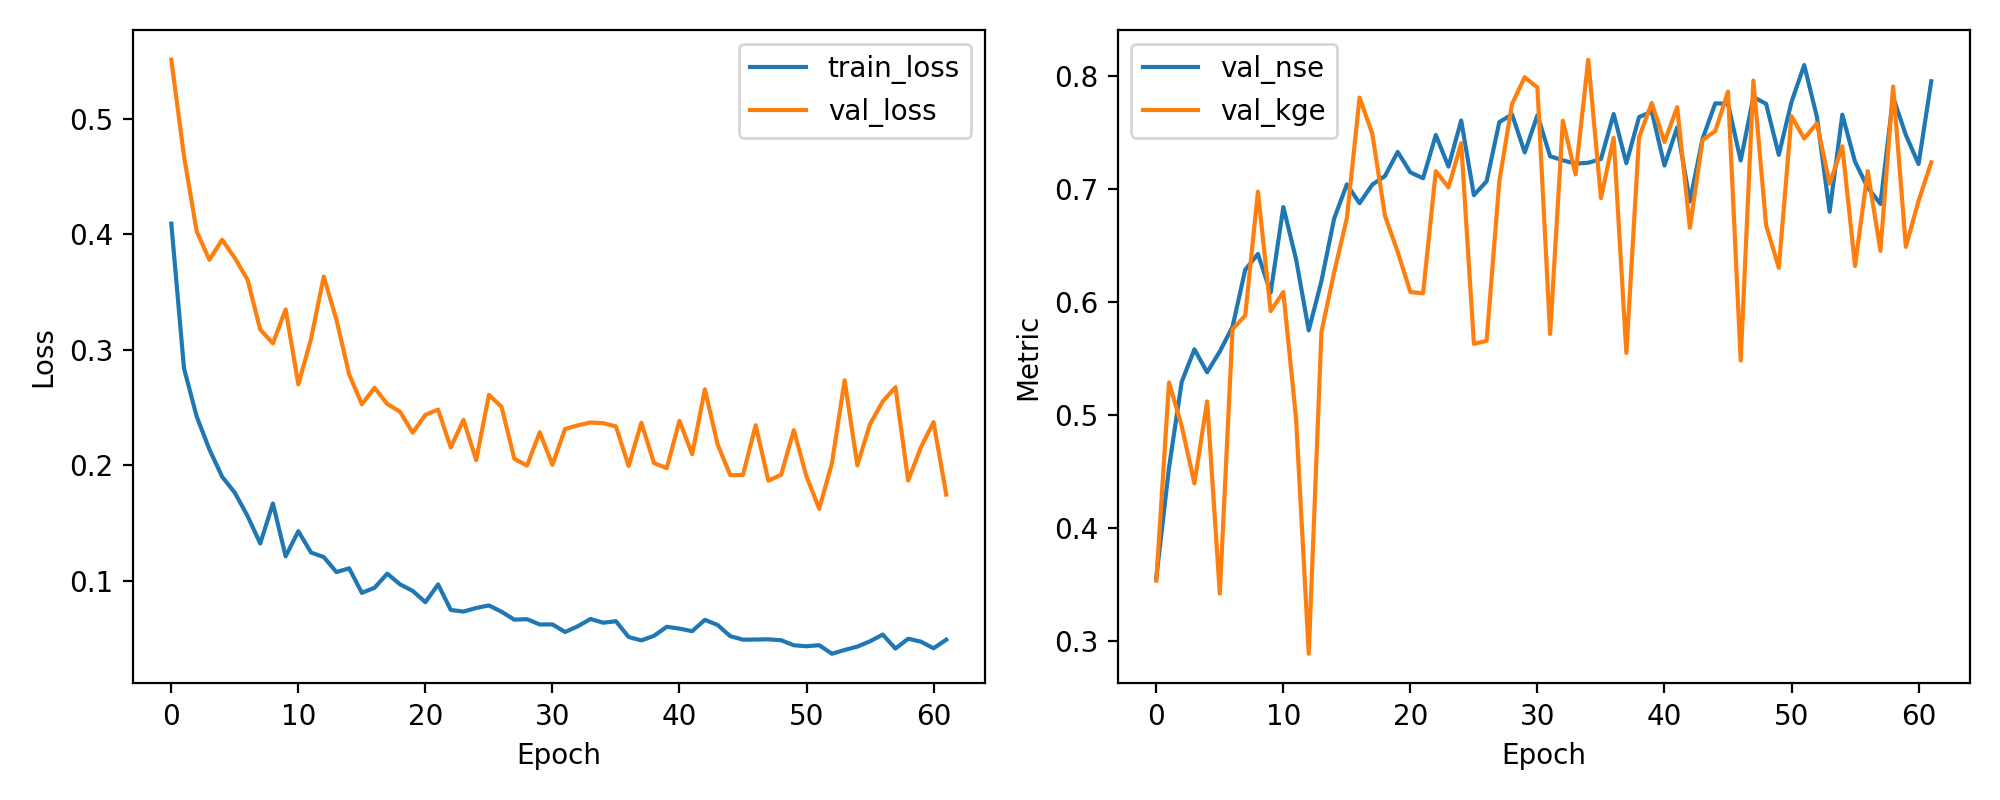

Source data for this figure (header and first rows):
epoch, train_loss, val_loss, val_nse, val_kge
1, 0.4091, 0.5509, 0.3556, 0.3532
2, 0.284, 0.4674, 0.4533, 0.5287
3, 0.2422, 0.4024, 0.5293, 0.4901
4, 0.2138, 0.3778, 0.5581, 0.4393
5, 0.1902, 0.3951, 0.5378, 0.5119
6, 0.1764, 0.3794, 0.5562, 0.3417
7, 0.1563, 0.3607, 0.5781, 0.576
8, 0.1325, 0.3175, 0.6286, 0.588
9, 0.1671, 0.3055, 0.6426, 0.6978
10, 0.1214, 0.3349, 0.6082, 0.592
11, 0.1431, 0.27, 0.6841, 0.6088
12, 0.1247, 0.3094, 0.6381, 0.4969
13, 0.1208, 0.3634, 0.5749, 0.2885
14, 0.1077, 0.326, 0.6187, 0.5736
15, 0.111, 0.2787, 0.674, 0.6264
16, 0.08979, 0.2529, 0.7042, 0.6742
17, 0.09421, 0.2671, 0.6875, 0.7812
18, 0.1064, 0.2531, 0.704, 0.7493
19, 0.09717, 0.2465, 0.7116, 0.6763
20, 0.09148, 0.2283, 0.733, 0.6445
21, 0.08171, 0.2438, 0.7149, 0.6088
22, 0.09708, 0.2482, 0.7096, 0.6077
23, 0.07499, 0.2155, 0.7479, 0.7159
24, 0.07361, 0.2394, 0.72, 0.7015
25, 0.07669, 0.2045, 0.7608, 0.7408
26, 0.07891, 0.261, 0.6947, 0.563
27, 0.07342, 0.2505, 0.7069, 0.5656
28, 0.06659, 0.2057, 0.7594, 0.7069
29, 0.06702, 0.1998, 0.7663, 0.7754
30, 0.06246, 0.2287, 0.7325, 0.7992
31, 0.06248, 0.2005, 0.7655, 0.79
32, 0.05594, 0.2316, 0.7291, 0.5717
33, 0.06092, 0.2346, 0.7255, 0.7607
34, 0.06719, 0.2372, 0.7226, 0.713
35, 0.06394, 0.2365, 0.7234, 0.8147
36, 0.06524, 0.2337, 0.7266, 0.692
37, 0.05156, 0.1995, 0.7666, 0.7455
38, 0.04865, 0.2369, 0.7229, 0.5549
39, 0.05265, 0.2019, 0.7638, 0.746
40, 0.06045, 0.1977, 0.7688, 0.7763
41, 0.05886, 0.2386, 0.7209, 0.7418
42, 0.05662, 0.2096, 0.7548, 0.7726
43, 0.06645, 0.2659, 0.689, 0.6658
44, 0.06202, 0.2183, 0.7446, 0.7436
45, 0.05233, 0.1915, 0.776, 0.7514
46, 0.04928, 0.1918, 0.7756, 0.7864
47, 0.0494, 0.2348, 0.7254, 0.5481
48, 0.0496, 0.1868, 0.7815, 0.7962
49, 0.0488, 0.1918, 0.7756, 0.6681
50, 0.04444, 0.2305, 0.7304, 0.6303
51, 0.04362, 0.1905, 0.7772, 0.7646
52, 0.04452, 0.1625, 0.8099, 0.7448
53, 0.03713, 0.2018, 0.764, 0.7583
54, 0.04039, 0.2736, 0.6799, 0.7048
55, 0.04326, 0.2001, 0.766, 0.7379
56, 0.0479, 0.2357, 0.7243, 0.6319
57, 0.05374, 0.2553, 0.7014, 0.716
58, 0.04159, 0.2677, 0.6869, 0.6453
59, 0.0501, 0.1868, 0.7814, 0.7909
60, 0.04761, 0.2155, 0.748, 0.6489
... 2 more rows
